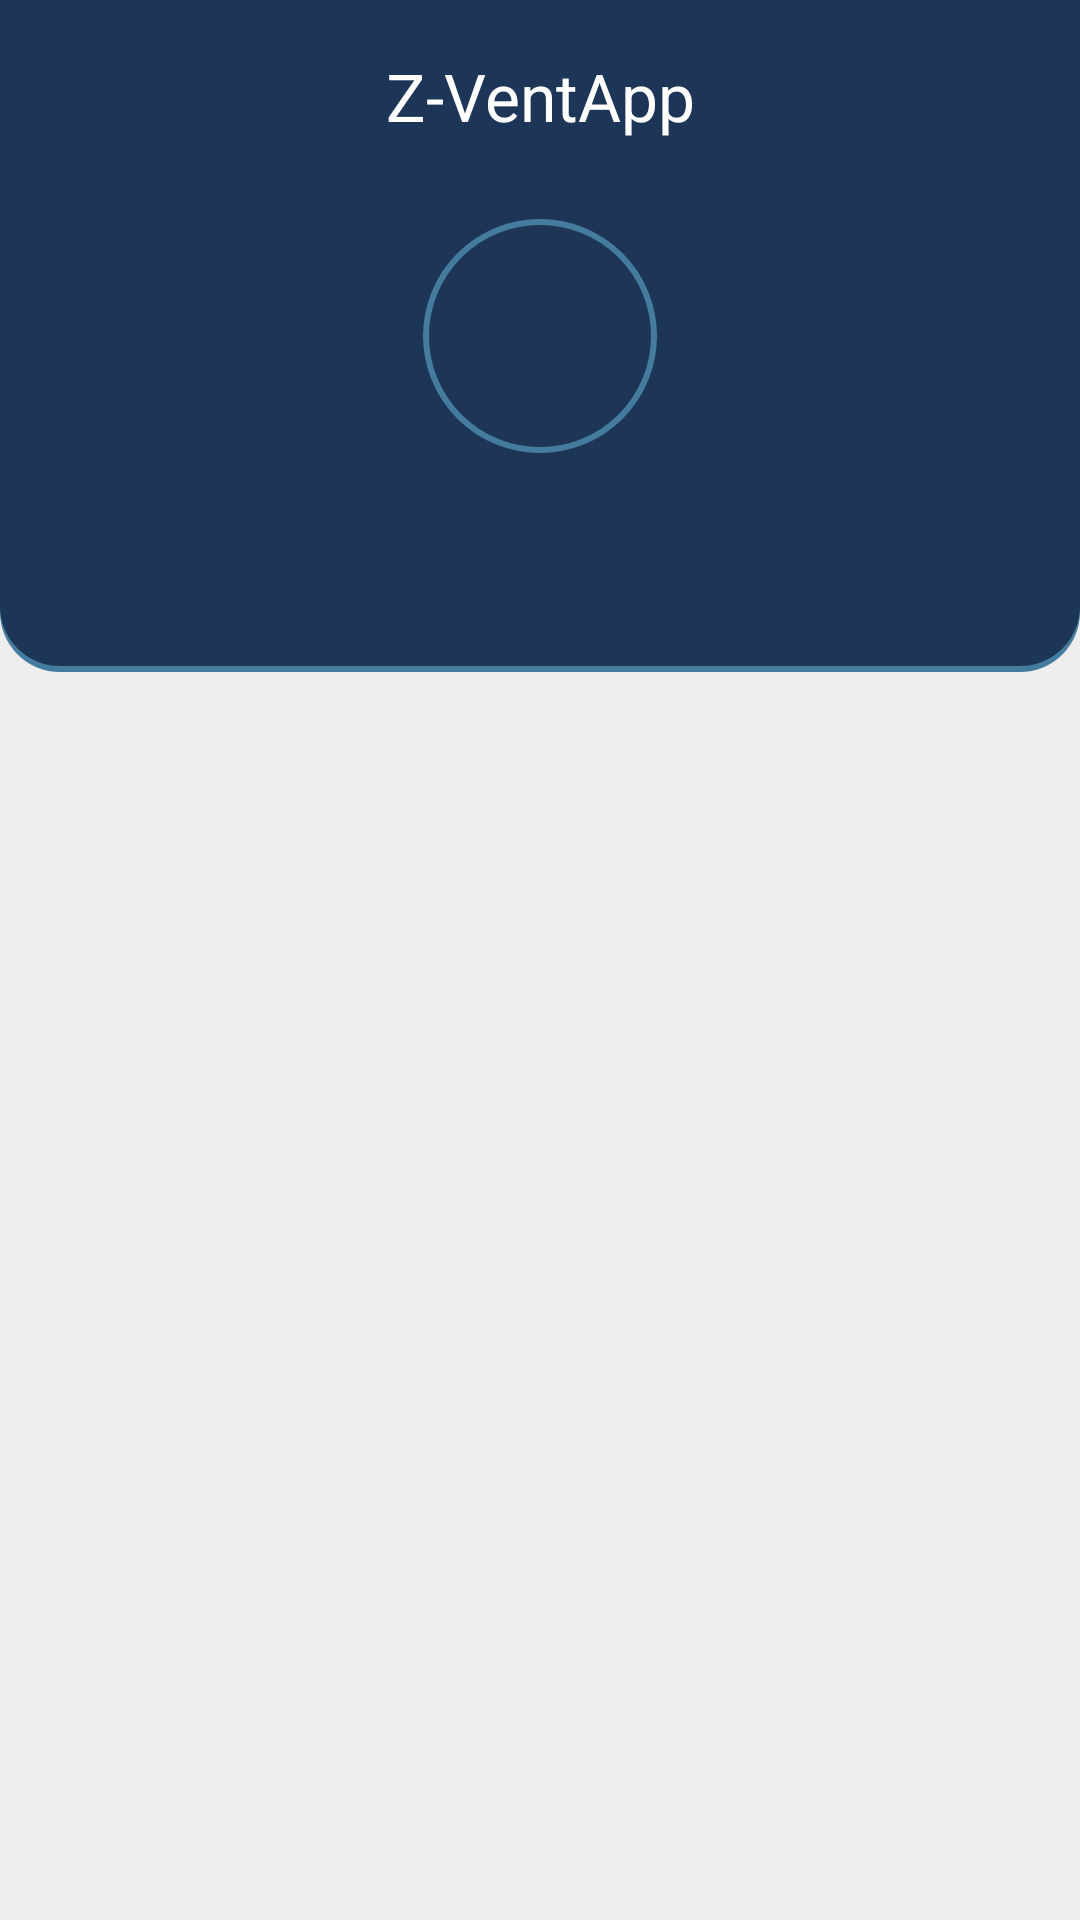

Layout XML and referenced resources for this Android screen:
<!-- AndroidManifest.xml: application theme Theme.ZVentApp -->
<!-- res/layout/layout_editar_con_toolbar.xml -->
<?xml version="1.0" encoding="utf-8"?>
<androidx.coordinatorlayout.widget.CoordinatorLayout xmlns:android="http://schemas.android.com/apk/res/android"
    android:layout_width="match_parent"
    android:layout_height="match_parent"
    xmlns:app="http://schemas.android.com/apk/res-auto"
    android:background="@color/windowBackgroundColor">

    <com.google.android.material.appbar.MaterialToolbar
        android:id="@+id/toolbar"
        android:layout_width="match_parent"
        android:layout_height="?attr/actionBarSize"
        android:background="@color/primaryDark"
        app:title="@string/app_name"
        app:titleTextColor="@color/white"
        app:titleCentered="true"
        app:subtitleCentered="true"
        app:subtitleTextColor="@color/primaryLigth"
        app:navigationIcon="@drawable/baseline_arrow_back_24"
        app:navigationIconTint="@color/primaryLigth"
        />

    <androidx.constraintlayout.widget.ConstraintLayout
        android:layout_width="match_parent"
        android:layout_height="160dp"
        android:background="@drawable/background_top"
        android:layout_marginTop="?attr/actionBarSize">

        <com.google.android.material.imageview.ShapeableImageView
            android:id="@+id/imageView2"
            android:layout_width="80dp"
            android:layout_height="80dp"
            android:layout_marginTop="8dp"
            android:padding="2dp"
            app:layout_constraintEnd_toEndOf="parent"
            app:layout_constraintStart_toStartOf="parent"
            app:layout_constraintTop_toTopOf="parent"
            app:shapeAppearanceOverlay="@style/imageViewRounded"
            app:srcCompat="@drawable/editar_128"
            app:strokeColor="@color/primaryLigth"
            app:strokeWidth="2dp" />
    </androidx.constraintlayout.widget.ConstraintLayout>

</androidx.coordinatorlayout.widget.CoordinatorLayout>
<!-- resources referenced by this layout -->
<resources>
  <color name="primaryDark">#1D3557</color>
  <color name="primaryLigth">#457B9D</color>
  <color name="white">#FFFFFFFF</color>
  <color name="windowBackgroundColor">#EEEEEE</color>
  <!-- drawable background_top (drawable) -->
  <?xml version="1.0" encoding="utf-8"?>
  <layer-list xmlns:android="http://schemas.android.com/apk/res/android">
  
      <item>
          <shape android:shape="rectangle">
              <solid android:color="@color/primaryLigth" />
              <corners android:radius="20dp" />
          </shape>
      </item>
  
      <item
          android:bottom="2dp"
          android:left="0dp"
          android:right="0dp"
          android:top="0dp"
          >
          <shape android:shape="rectangle">
              <solid android:color="@color/primaryDark" />
              <corners android:bottomLeftRadius="20dp"
                  android:bottomRightRadius="20dp"
                  android:topRightRadius="0dp"
                  android:topLeftRadius="0dp"/>
          </shape>
      </item>
  
  </layer-list>
  <string name="app_name">Z-VentApp</string>
  <style name="imageViewRounded">
          <item name="cornerFamily">rounded</item>
          <item name="cornerSize">50%</item>
      </style>
  <style name="Theme.ZVentApp" parent="Base.Theme.ZVentApp" />
  <style name="Base.Theme.ZVentApp" parent="Theme.Material3.DayNight.NoActionBar">
          
          
      </style>
</resources>
